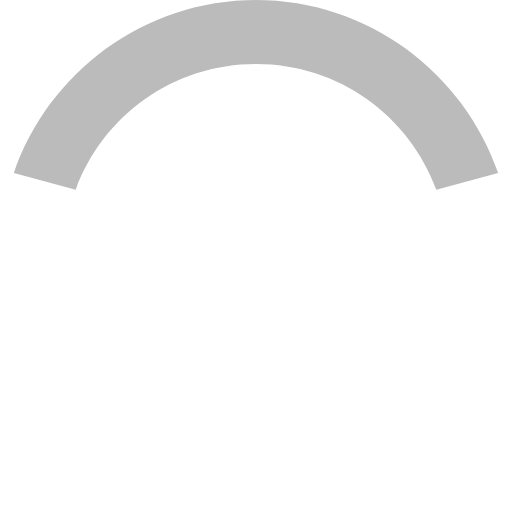
t = 0.00 s
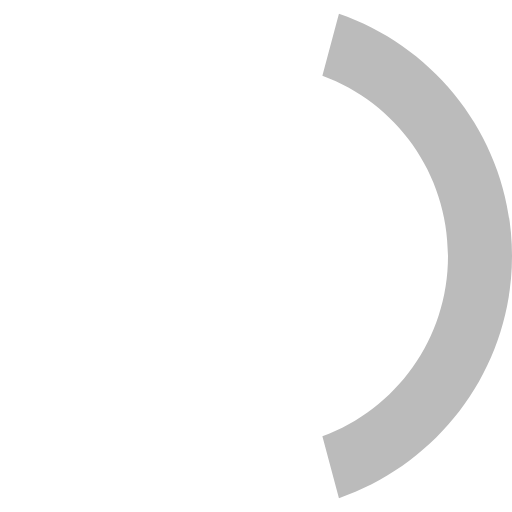
t = 0.25 s
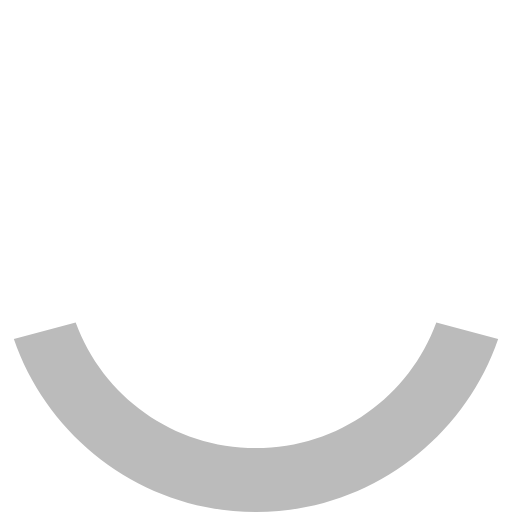
t = 0.50 s
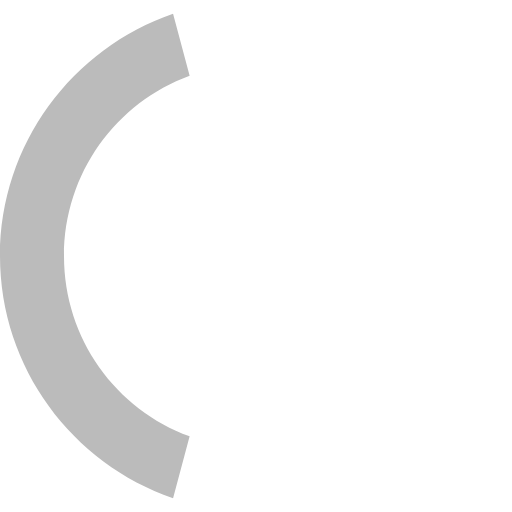
t = 0.75 s

The animated SVG that drew these frames (rendered in a browser with its animation timeline set to each time). Animation: 1 SMIL element (animateTransform=1); one cycle of 1.00 s, repeats indefinitely.

<svg xmlns="http://www.w3.org/2000/svg" viewBox="0 0 512 512"><path d="M256 0C143.998 0 48.43 72.55 13.844 173.063l61.843 16.562C102.58 116.145 172.945 64 256 64c83.055 0 153.42 52.145 180.313 125.625l61.843-16.563C463.57 72.552 368.002 0 256 0z" fill="#bbb"><animateTransform attributeName="transform" attributeType="XML" dur="1s" repeatCount="indefinite" values="0 256 256; 360 256 256" type="rotate"/></path></svg>
